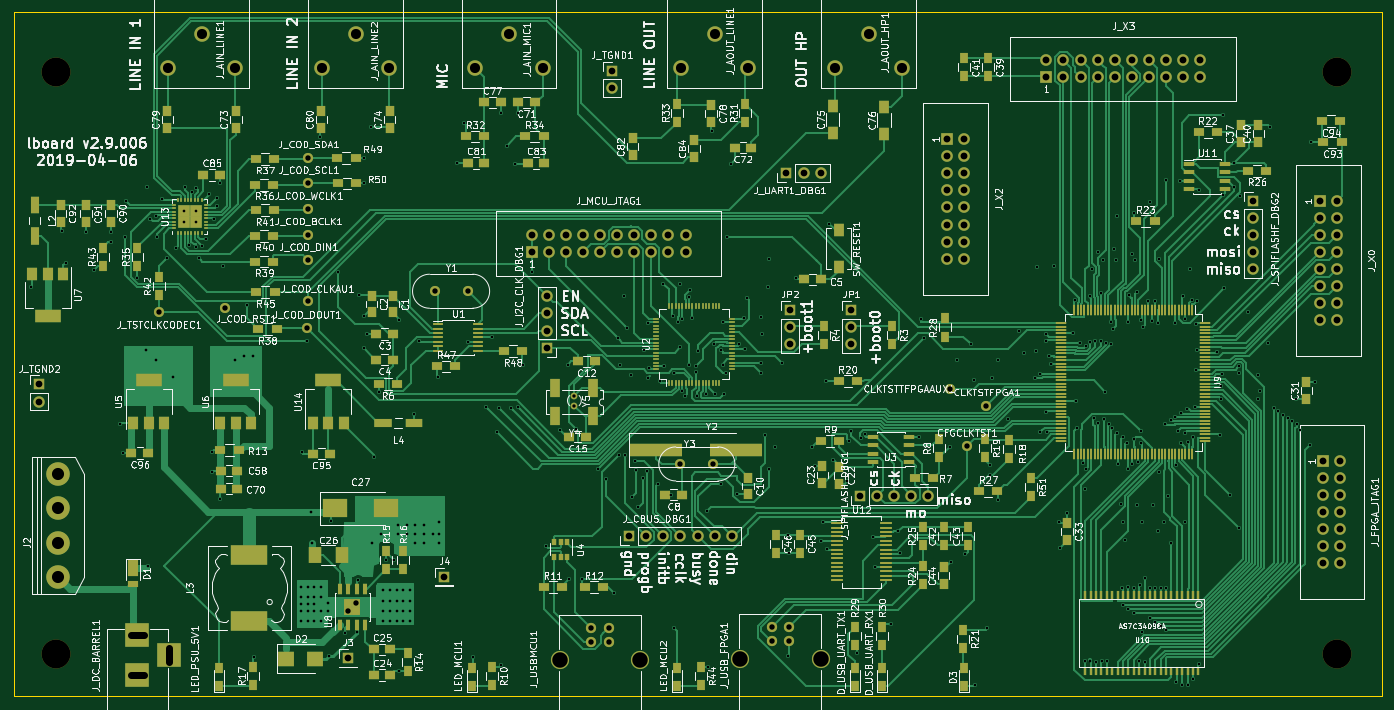
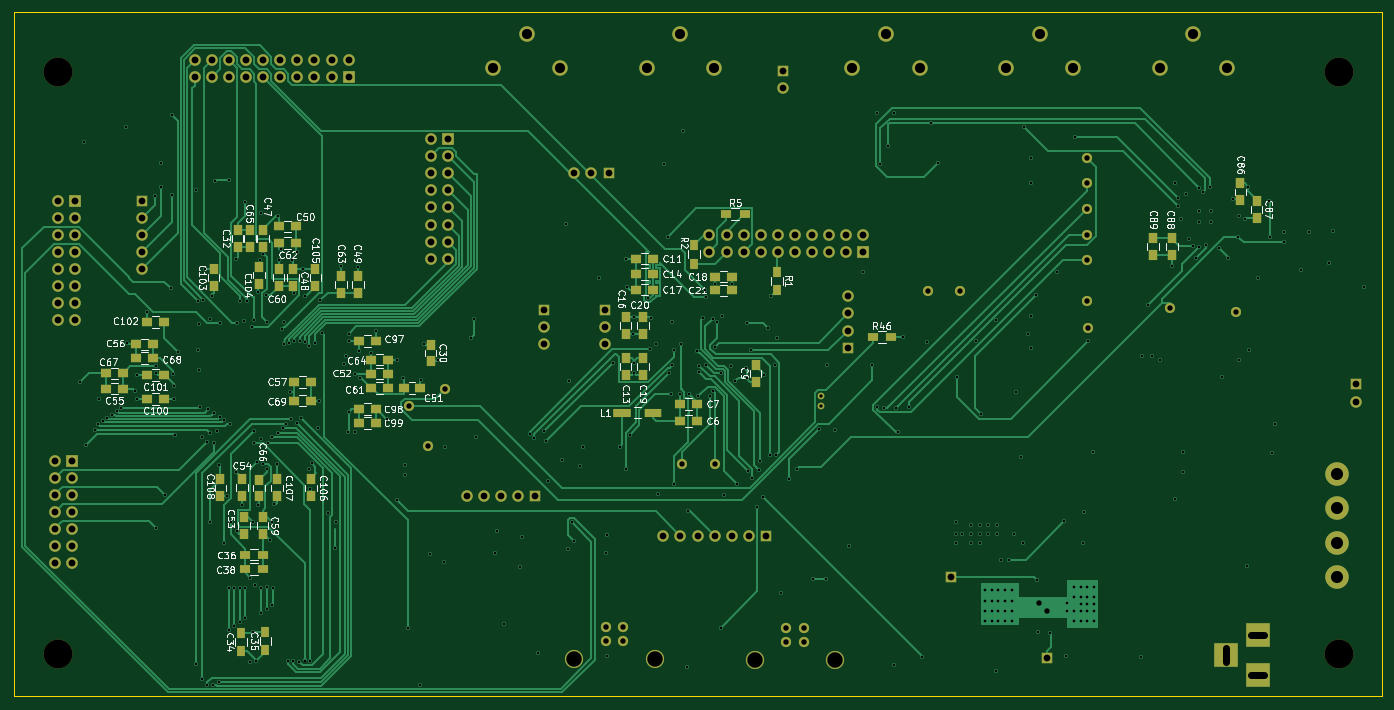
Circuit board: 11 layer files. Board 203.2 x 101.6 mm.
- bottom_copper: lboard2-B.Cu.gbr (68670 bytes)
- bottom_mask: lboard2-B.Mask.gbr (8725 bytes)
- bottom_silk: lboard2-B.SilkS.gbr (79907 bytes)
- outline: lboard2-Edge.Cuts.gbr (497 bytes)
- top_copper: lboard2-F.Cu.gbr (142031 bytes)
- top_mask: lboard2-F.Mask.gbr (22122 bytes)
- top_silk: lboard2-F.SilkS.gbr (263955 bytes)
- inner_copper: lboard2-In1.Cu.gbr (401924 bytes)
- inner_copper: lboard2-In2.Cu.gbr (29393 bytes)
- drill: lboard2-NPTH.drl (240 bytes)
- drill: lboard2.drl (10733 bytes)

=== bottom_copper: lboard2-B.Cu.gbr (68670 bytes, source omitted) ===
=== bottom_mask: lboard2-B.Mask.gbr (8725 bytes, source omitted) ===
=== bottom_silk: lboard2-B.SilkS.gbr (79907 bytes, source omitted) ===
=== outline: lboard2-Edge.Cuts.gbr ===
G04 #@! TF.FileFunction,Profile,NP*
%FSLAX46Y46*%
G04 Gerber Fmt 4.6, Leading zero omitted, Abs format (unit mm)*
G04 Created by KiCad (PCBNEW 4.0.7-e2-6376~58~ubuntu16.04.1) date Sat Apr  6 13:35:55 2019*
%MOMM*%
%LPD*%
G01*
G04 APERTURE LIST*
%ADD10C,0.100000*%
G04 APERTURE END LIST*
D10*
X254000000Y-50800000D02*
X254000000Y-152400000D01*
X50800000Y-152400000D02*
X50800000Y-50800000D01*
X254000000Y-152400000D02*
X50800000Y-152400000D01*
X50800000Y-50800000D02*
X254000000Y-50800000D01*
M02*

=== top_copper: lboard2-F.Cu.gbr (142031 bytes, source omitted) ===
=== top_mask: lboard2-F.Mask.gbr (22122 bytes, source omitted) ===
=== top_silk: lboard2-F.SilkS.gbr (263955 bytes, source omitted) ===
=== inner_copper: lboard2-In1.Cu.gbr (401924 bytes, source omitted) ===
=== inner_copper: lboard2-In2.Cu.gbr (29393 bytes, source omitted) ===
=== drill: lboard2-NPTH.drl ===
M48
;DRILL file {KiCad 4.0.7-e2-6376~58~ubuntu16.04.1} date Sat Apr  6 13:36:03 2019
;FORMAT={-:-/ absolute / metric / decimal}
FMAT,2
METRIC,TZ
T1C4.300
%
G90
G05
M71
T1
X57.15Y-59.69
X57.15Y-146.05
X247.396Y-59.69
X247.396Y-146.05
T0
M30

=== drill: lboard2.drl (10733 bytes, source omitted) ===
